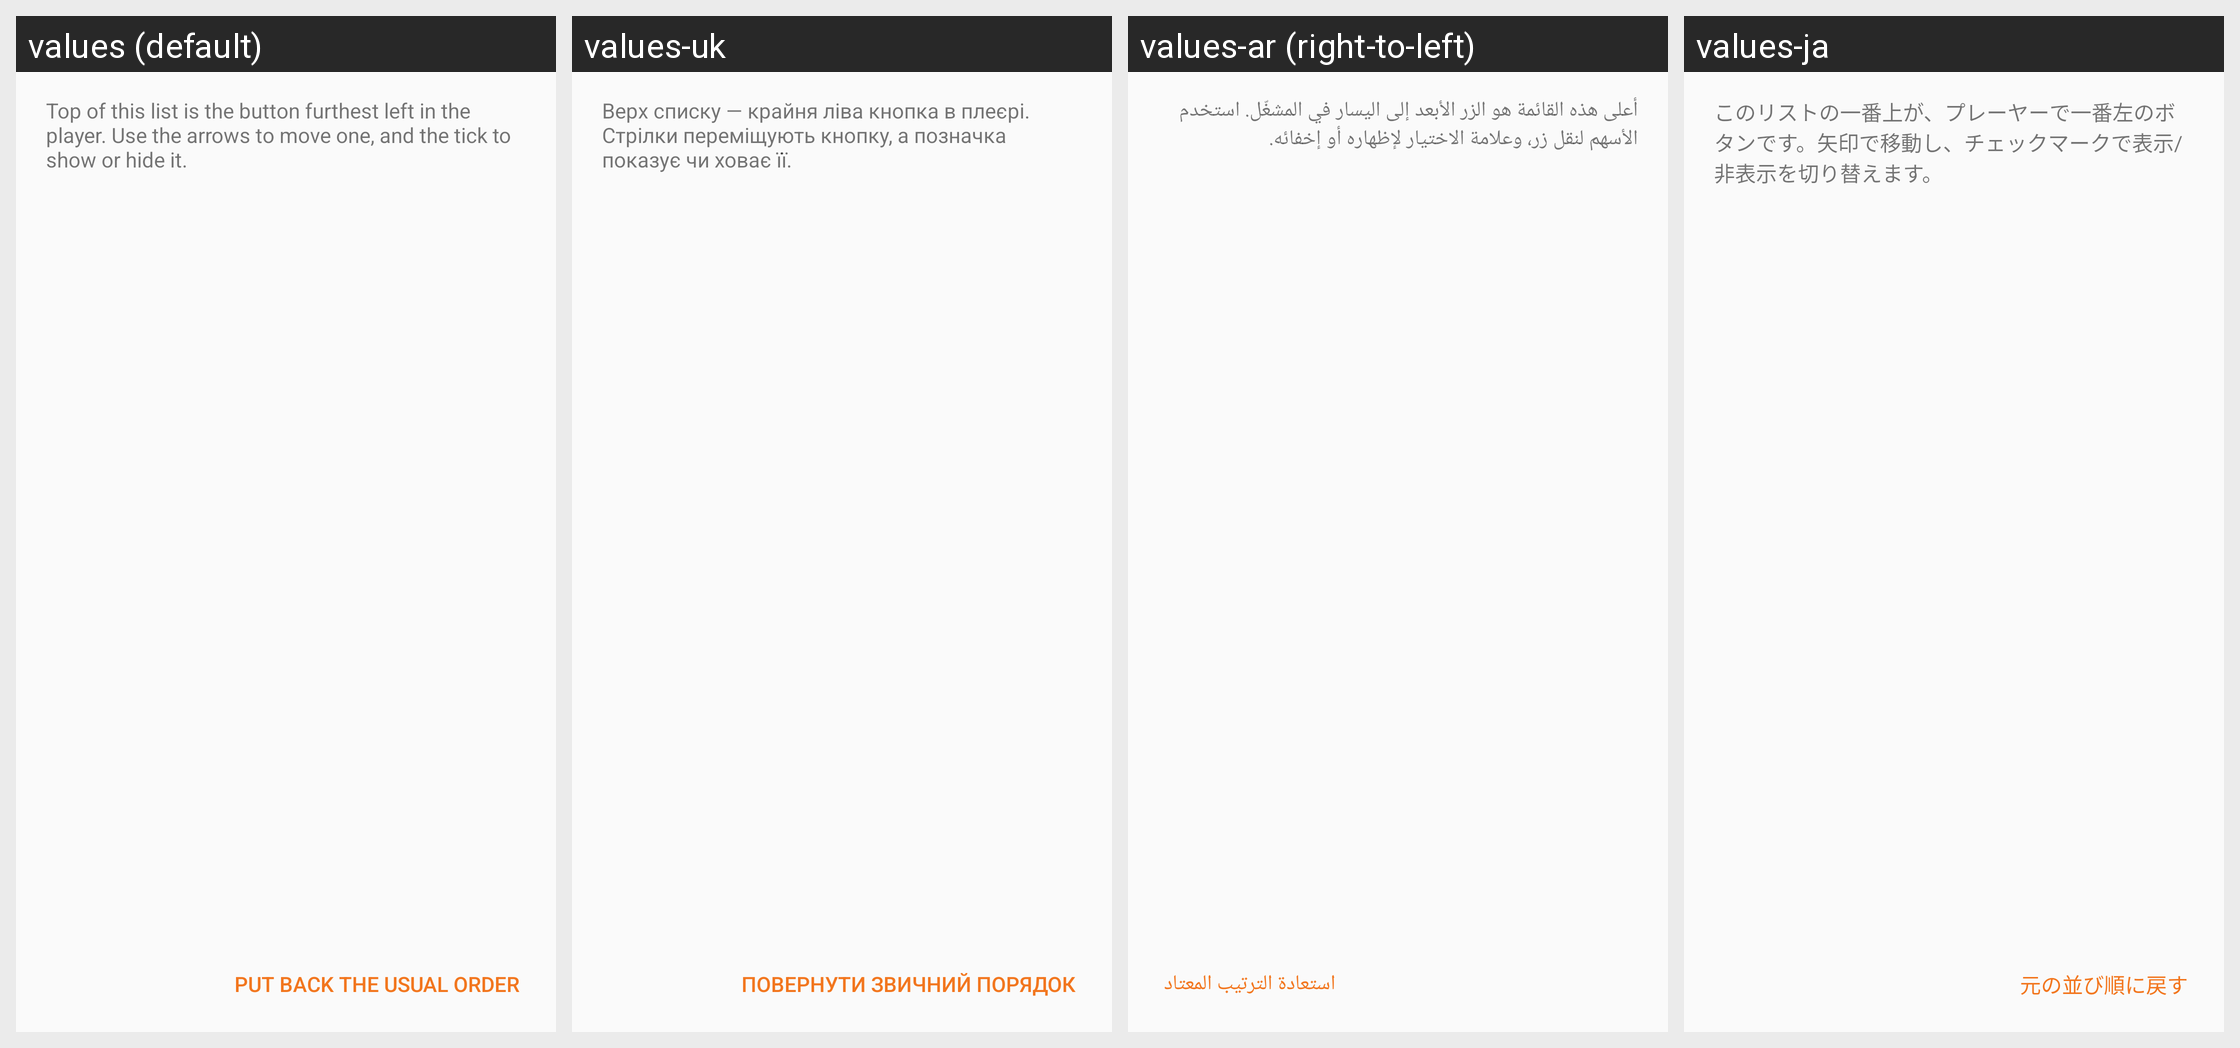

Translations of the strings shown on this Android screen, per locale in the grid:
Android screen res/layout/activity_control_order.xml rendered under 4 locales, left to right: values (default), values-uk, values-ar (right-to-left), values-ja. Device: Nexus 5 (rendered at 1080×1920; each locale shown at half size, 540×960, under a caption strip naming it); theme Theme.Player.Settings.
Other locales in the repository, not shown: values-az, values-bn, values-cs, values-de, values-el, values-es, values-et, values-fa, values-fr, values-hi, values-hr, values-hu, values-in, values-it, values-km, values-ko, values-lv, values-ml, values-ms, values-nb-rNO, values-pa, values-pl, values-pt, values-pt-rBR, values-ro, values-ru, values-sk, values-sr, values-ta, values-th, values-tr, values-vi, values-zh-rCN, values-zh-rTW.
Strings drawn on this screen, with the default value and each locale's value (text and hints the layout hard-codes, and strings that could not be matched under every locale, appear in the picture but are not listed):

controls_order_hint
  values: Top of this list is the button furthest left in the player. Use the arrows to move one, and the tick to show or hide it.
  values-uk: Верх списку — крайня ліва кнопка в плеєрі. Стрілки переміщують кнопку, а позначка показує чи ховає її.
  values-ar: أعلى هذه القائمة هو الزر الأبعد إلى اليسار في المشغّل. استخدم الأسهم لنقل زر، وعلامة الاختيار لإظهاره أو إخفائه.
  values-ja: このリストの一番上が、プレーヤーで一番左のボタンです。矢印で移動し、チェックマークで表示/非表示を切り替えます。

controls_order_reset
  values: Put back the usual order
  values-uk: Повернути звичний порядок
  values-ar: استعادة الترتيب المعتاد
  values-ja: 元の並び順に戻す
